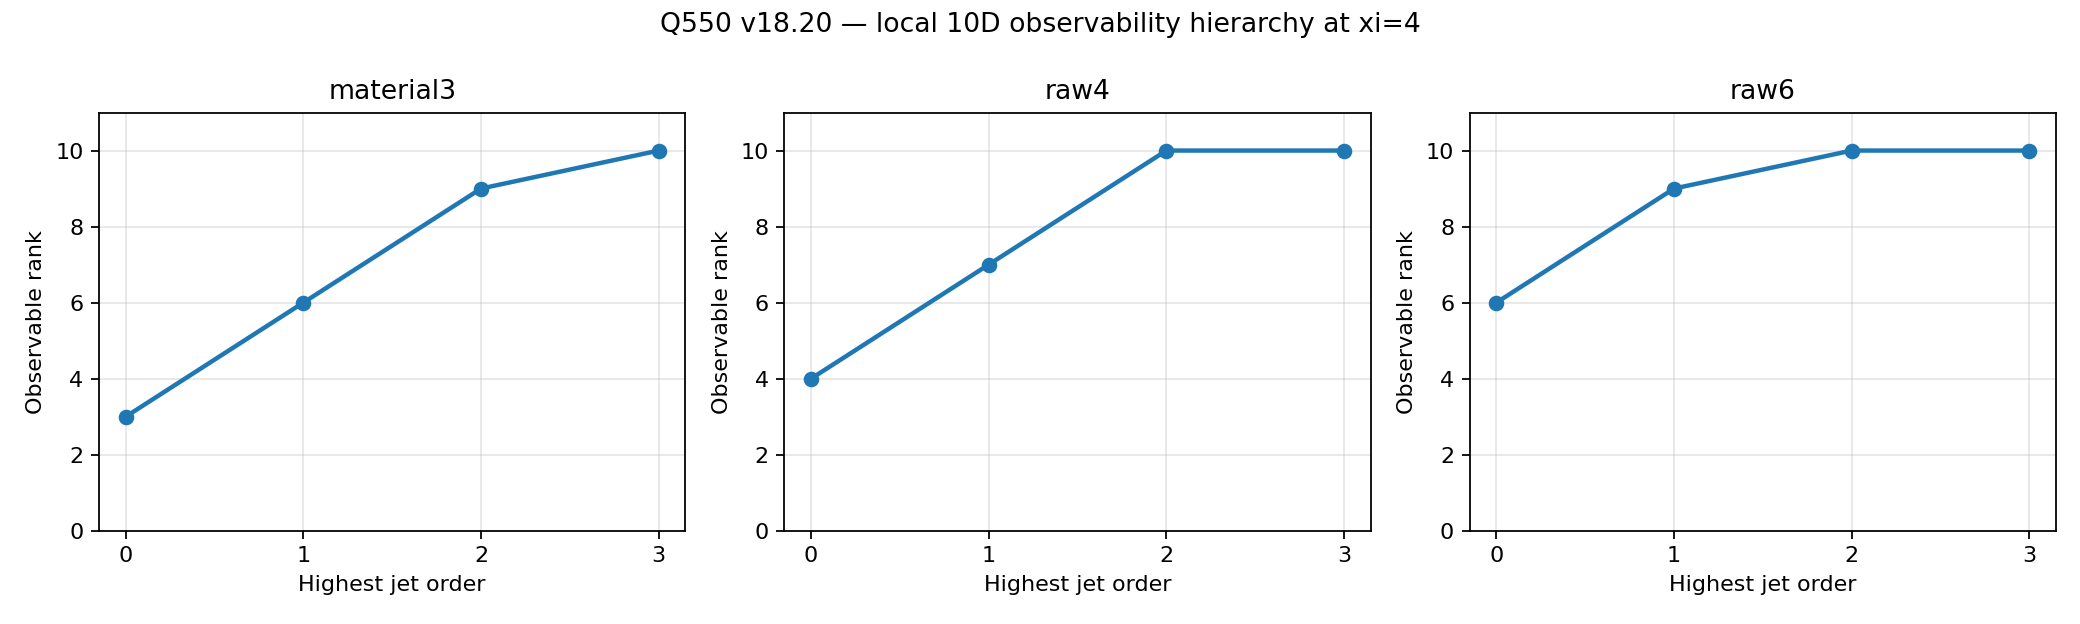

Data behind this chart, as committed beside it:
xi, observer, tau, jet_order, rank, rank_tol_1e7, rank_tol_1e9, unseen, smax, smin_nonzero, smallest_to_largest_if_full, cond_observable
2.0, material3, 0.05, 0, 3, 3, 3, 7, 1, 1, 0.0, 1
2.0, material3, 0.05, 1, 6, 6, 6, 4, 1.003, 0.04377, 0.0, 22.91
2.0, material3, 0.05, 2, 9, 9, 9, 1, 1.003, 0.0002632, 0.0, 3810
2.0, material3, 0.05, 3, 10, 10, 10, 0, 1.003, 0.000206, 0.0002054, 4869
2.0, material3, 0.1, 0, 3, 3, 3, 7, 1, 1, 0.0, 1
2.0, material3, 0.1, 1, 6, 6, 6, 4, 1.012, 0.0869, 0.0, 11.64
2.0, material3, 0.1, 2, 9, 9, 9, 1, 1.012, 0.001031, 0.0, 982.1
2.0, material3, 0.1, 3, 10, 10, 10, 0, 1.012, 0.0009843, 0.0009723, 1028
2.0, material3, 0.2, 0, 3, 3, 3, 7, 1, 1, 0.0, 1
2.0, material3, 0.2, 1, 6, 6, 6, 4, 1.049, 0.1689, 0.0, 6.211
2.0, material3, 0.2, 2, 9, 9, 9, 1, 1.061, 0.003766, 0.0, 281.8
2.0, material3, 0.2, 3, 10, 10, 10, 0, 1.066, 0.004161, 0.003904, 256.1
2.0, raw4, 0.05, 0, 4, 4, 4, 6, 1.0, 1.0, 0.0, 1.0
2.0, raw4, 0.05, 1, 7, 7, 7, 3, 1.009, 0.0004797, 0.0, 2103
2.0, raw4, 0.05, 2, 10, 10, 10, 0, 1.009, 4.054544644605235e-05, 4.0195666653767295e-05, 24878
2.0, raw4, 0.05, 3, 10, 10, 10, 0, 1.009, 4.0756920365925956e-05, 4.0405276916869376e-05, 24749
2.0, raw4, 0.1, 0, 4, 4, 4, 6, 1.0, 1.0, 0.0, 1.0
2.0, raw4, 0.1, 1, 7, 7, 7, 3, 1.034, 0.000944, 0.0, 1095
2.0, raw4, 0.1, 2, 10, 10, 10, 0, 1.035, 0.00016, 0.0001545, 6472
2.0, raw4, 0.1, 3, 10, 10, 10, 0, 1.035, 0.0001631, 0.0001575, 6348
2.0, raw4, 0.2, 0, 4, 4, 4, 6, 1.0, 1.0, 0.0, 1.0
2.0, raw4, 0.2, 1, 7, 7, 7, 3, 1.13, 0.00178, 0.0, 634.9
2.0, raw4, 0.2, 2, 10, 10, 10, 0, 1.148, 0.0006061, 0.0005281, 1894
2.0, raw4, 0.2, 3, 10, 10, 10, 0, 1.151, 0.0006446, 0.0005599, 1786
2.0, raw6, 0.05, 0, 6, 6, 6, 4, 1.0, 1.0, 0.0, 1.0
2.0, raw6, 0.05, 1, 9, 9, 9, 1, 1.037, 0.0004808, 0.0, 2157
2.0, raw6, 0.05, 2, 10, 10, 10, 0, 1.038, 0.0004986, 0.0004805, 2081
2.0, raw6, 0.05, 3, 10, 10, 10, 0, 1.038, 0.0004991, 0.000481, 2079
2.0, raw6, 0.1, 0, 6, 6, 6, 4, 1.0, 1.0, 0.0, 1.0
2.0, raw6, 0.1, 1, 9, 9, 9, 1, 1.143, 0.0009526, 0.0, 1200
2.0, raw6, 0.1, 2, 10, 10, 10, 0, 1.147, 0.00109, 0.0009507, 1052
2.0, raw6, 0.1, 3, 10, 10, 10, 0, 1.148, 0.001104, 0.0009621, 1039
2.0, raw6, 0.2, 0, 6, 6, 6, 4, 1.0, 1.0, 0.0, 1.0
2.0, raw6, 0.2, 1, 9, 9, 9, 1, 1.496, 0.001844, 0.0, 811.4
2.0, raw6, 0.2, 2, 10, 10, 10, 0, 1.545, 0.002774, 0.001795, 557.1
2.0, raw6, 0.2, 3, 10, 10, 10, 0, 1.595, 0.002996, 0.001879, 532.3
3.0, material3, 0.05, 0, 3, 3, 3, 7, 1, 1, 0.0, 1
3.0, material3, 0.05, 1, 6, 6, 6, 4, 1.003, 0.04375, 0.0, 22.92
3.0, material3, 0.05, 2, 9, 9, 9, 1, 1.003, 0.0002557, 0.0, 3922
3.0, material3, 0.05, 3, 10, 10, 10, 0, 1.003, 0.0001995, 0.0001989, 5026
3.0, material3, 0.1, 0, 3, 3, 3, 7, 1, 1, 0.0, 1
3.0, material3, 0.1, 1, 6, 6, 6, 4, 1.012, 0.08686, 0.0, 11.65
3.0, material3, 0.1, 2, 9, 9, 9, 1, 1.012, 0.001001, 0.0, 1011
3.0, material3, 0.1, 3, 10, 10, 10, 0, 1.012, 0.0009459, 0.0009344, 1070
3.0, material3, 0.2, 0, 3, 3, 3, 7, 1, 1, 0.0, 1
3.0, material3, 0.2, 1, 6, 6, 6, 4, 1.049, 0.1688, 0.0, 6.214
3.0, material3, 0.2, 2, 9, 9, 9, 1, 1.061, 0.003657, 0.0, 290.1
3.0, material3, 0.2, 3, 10, 10, 10, 0, 1.066, 0.004024, 0.003776, 264.8
3.0, raw4, 0.05, 0, 4, 4, 4, 6, 1.0, 1.0, 0.0, 1.0
3.0, raw4, 0.05, 1, 7, 7, 7, 3, 1.009, 0.0004797, 0.0, 2102
3.0, raw4, 0.05, 2, 10, 10, 10, 0, 1.009, 4.0545523266503734e-05, 4.019574976363562e-05, 24878
3.0, raw4, 0.05, 3, 10, 10, 10, 0, 1.009, 4.0756999565142104e-05, 4.040536242608974e-05, 24749
3.0, raw4, 0.1, 0, 4, 4, 4, 6, 1.0, 1.0, 0.0, 1.0
3.0, raw4, 0.1, 1, 7, 7, 7, 3, 1.034, 0.000944, 0.0, 1095
3.0, raw4, 0.1, 2, 10, 10, 10, 0, 1.035, 0.00016, 0.0001545, 6472
3.0, raw4, 0.1, 3, 10, 10, 10, 0, 1.035, 0.0001631, 0.0001575, 6348
3.0, raw4, 0.2, 0, 4, 4, 4, 6, 1.0, 1.0, 0.0, 1.0
3.0, raw4, 0.2, 1, 7, 7, 7, 3, 1.13, 0.00178, 0.0, 634.8
3.0, raw4, 0.2, 2, 10, 10, 10, 0, 1.148, 0.000606, 0.000528, 1894
3.0, raw4, 0.2, 3, 10, 10, 10, 0, 1.151, 0.0006445, 0.0005598, 1786
... 156 more rows
